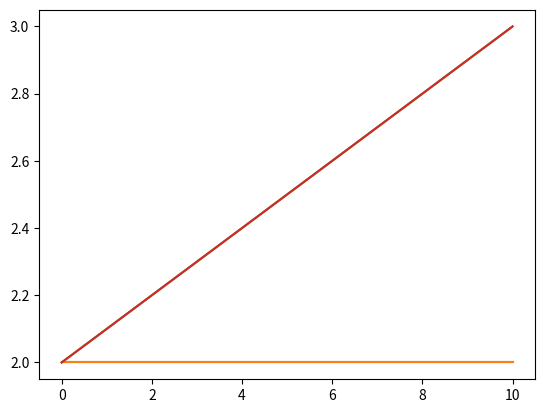

Python code for this plot:

#%%

import numpy as np
import matplotlib.pyplot as plt
from scipy.optimize import fsolve,root


 # %%

def q(x,u,*args):

    return 0


def f_diff_solver(x_span,alpha,beta,N):
   
    D = 1
    a,b, = x_span
    delta_x = (b-a)/N
    x = np.linspace(a,b,N+1)
    u_mid = np.zeros(N-1)

    RHS = u_mid

    def FDA(u_mid):

        RHS[0] = D*(u_mid[1]-2*u_mid[0]+alpha)/(delta_x**2) + q(x[1],u_mid[0])

        for i in range(1,N-2):

            RHS[i] = D*(u_mid[i+1]-2*u_mid[i]+u_mid[i-1])/(delta_x**2) + q(x[i+1],u_mid[i])

        RHS[-1] = D*(beta-2*u_mid[-1]+u_mid[-2])/(delta_x**2) + q(x[-2],u_mid[-1])

        return RHS 

    u_mid = fsolve(FDA,u_mid)


    u = np.hstack((alpha,u_mid,beta))

    class result:
        def __init__(self,u,x):
            self.u = u
            self.x = x

    return result(u,x)



#%%

x_span = [0,10]; alpha = 2; beta = 2; N = 6; a,b = x_span
 
result = f_diff_solver(x_span,alpha,beta,N)
u = result.u
x = result.x

def sol_no_source(x,a,b,alpha,beta):

    return ((beta-alpha))/(b-a)*(x-a)+alpha

def sol_source_1(x,a,b,alpha,beta,D=1):

    return -1/(2*D)*(x-a)*(x-b)+((beta-alpha))/(b-a)*(x-a)+alpha

#u_true = sol_source_1(x,a,b,alpha,beta)
u_true = sol_no_source(x,a,b,alpha,beta)

plt.plot(x,u)
plt.plot(x,u_true)



# %%

def f_diff_solver(x_span,alpha,beta,N):

    D = 1
    a,b, = x_span
    delta_x = (b-a)/N
    x = np.linspace(a,b,N+1)

    u = np.zeros(N+1)
    u[0] = alpha
    u[-1] = beta
    u_mid = u[1:-1]

    def FDA(u_mid):

        RHS = (np.hstack((u_mid[1:],beta)) - 2*u_mid + np.hstack((alpha,u_mid[:-1])))/delta_x**2

        return RHS


    u_mid = fsolve(FDA,u_mid)
    u = np.hstack((alpha,u_mid,beta))

    class result:
        def __init__(self,u,x):
            self.u = u
            self.x = x

    return result(u,x)


# %%

x_span = [0,10]; alpha = 2; beta = 3; N = 12; a,b = x_span
delta_x = (b-a)/N

result = f_diff_solver(x_span,alpha,beta,N)
u = result.u
x = result.x

def sol_no_source(x,a,b,alpha,beta):

    return ((beta-alpha))/(b-a)*(x-a)+alpha

def sol_source_1(x,a,b,alpha,beta,D=1):

    return -1/(2*D)*(x-a)*(x-b)+((beta-alpha))/(b-a)*(x-a)+alpha

#u_true = sol_source_1(x,a,b,alpha,beta)
u_true = sol_no_source(x,a,b,alpha,beta)

plt.plot(x,u)
plt.plot(x,u_true)


# %%
